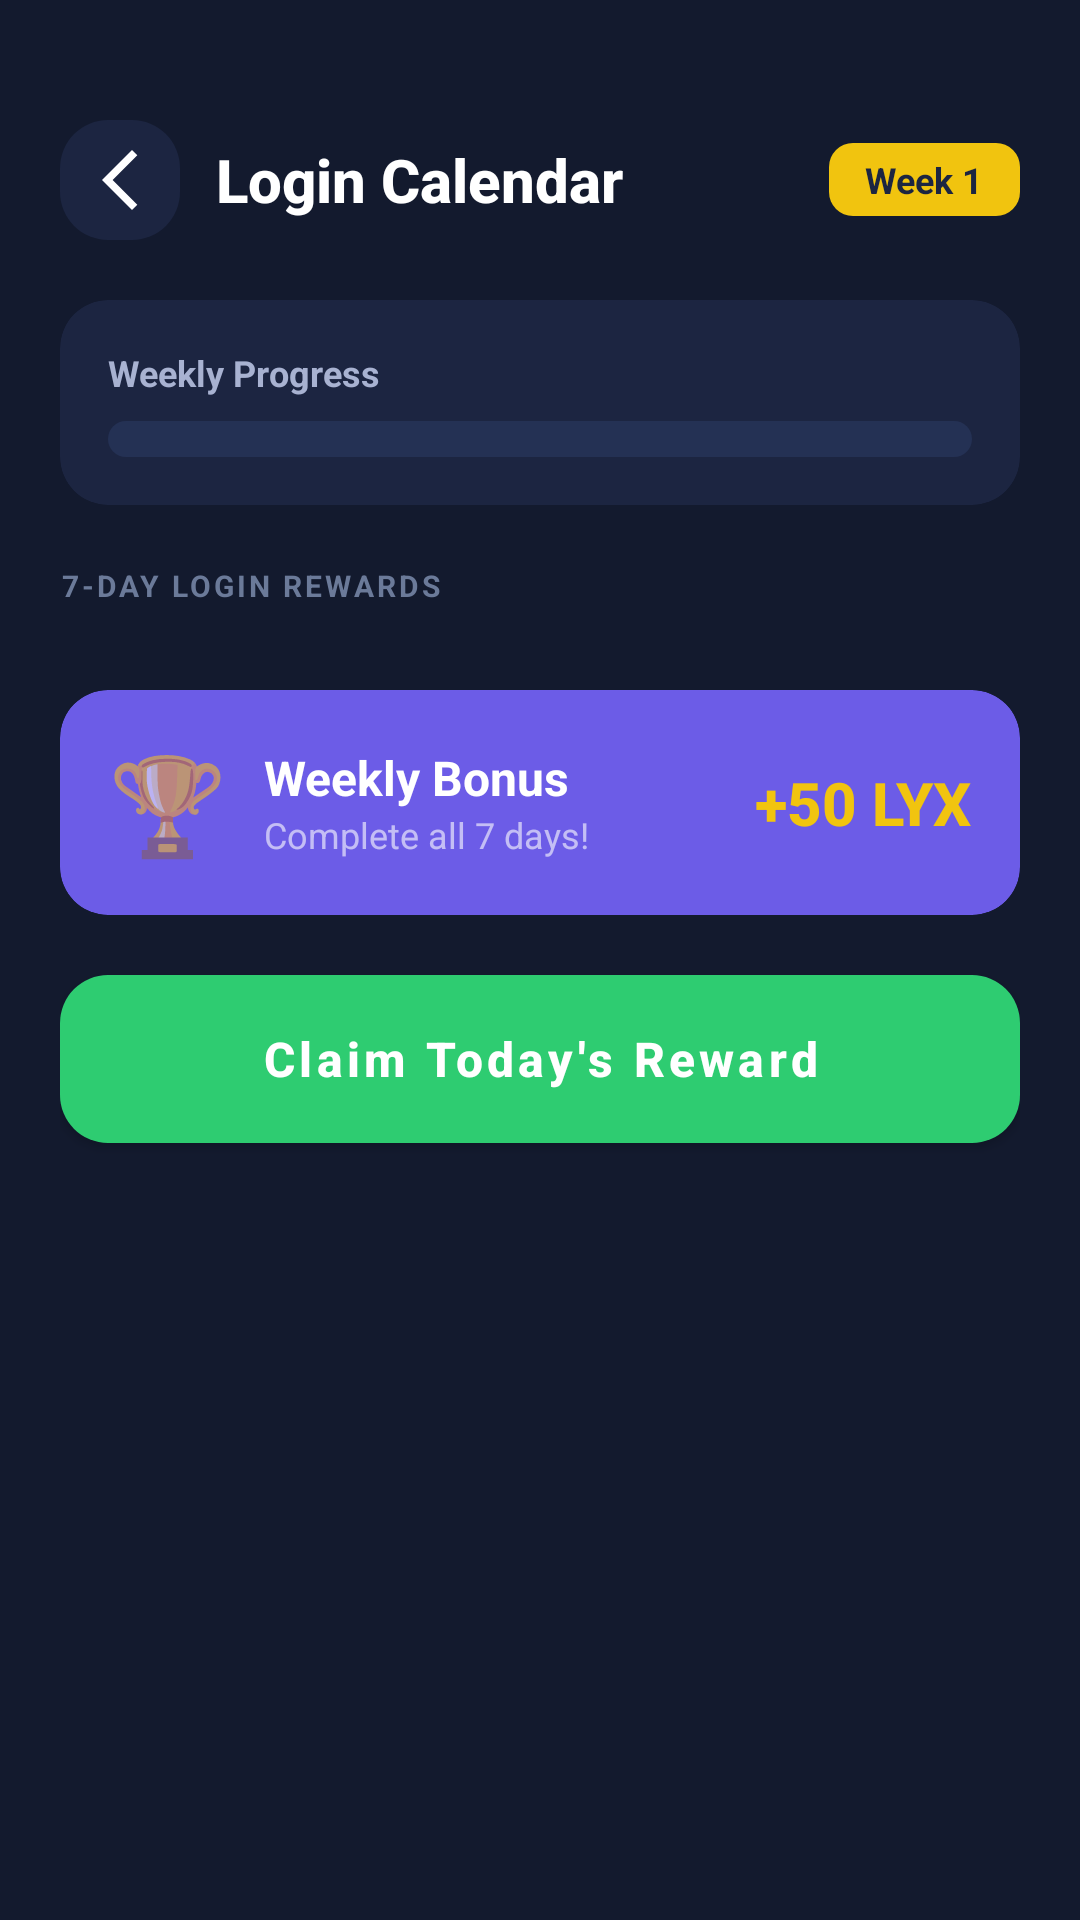

Here is an Android app screen rendered from its layout file. Give the layout XML and the strings, colors and styles it references.
<!-- AndroidManifest.xml: activity theme Theme.Patra -->
<!-- res/layout/activity_login_calendar.xml -->
<?xml version="1.0" encoding="utf-8"?>
<ScrollView xmlns:android="http://schemas.android.com/apk/res/android"
    xmlns:app="http://schemas.android.com/apk/res-auto"
    android:layout_width="match_parent"
    android:layout_height="match_parent"
    android:background="@color/backgroundColor"
    android:fillViewport="true"
    android:overScrollMode="never">

    <LinearLayout
        android:layout_width="match_parent"
        android:layout_height="wrap_content"
        android:orientation="vertical"
        android:padding="@dimen/screen_padding_horizontal">

        
        <LinearLayout
            android:layout_width="match_parent"
            android:layout_height="wrap_content"
            android:layout_marginTop="@dimen/spacing_xl"
            android:gravity="center_vertical"
            android:orientation="horizontal">

            <ImageView
                android:id="@+id/backButton"
                android:layout_width="@dimen/icon_xl"
                android:layout_height="@dimen/icon_xl"
                android:background="@drawable/soft_card_background"
                android:padding="@dimen/spacing_sm"
                android:src="@drawable/baseline_arrow_back_ios_new_24"
                app:tint="@color/textPrimary"
                android:contentDescription="Back" />

            <TextView
                android:layout_width="0dp"
                android:layout_height="wrap_content"
                android:layout_marginStart="@dimen/spacing_md"
                android:layout_weight="1"
                android:fontFamily="sans-serif-medium"
                android:text="Login Calendar"
                android:textColor="@color/textPrimary"
                android:textSize="@dimen/text_title"
                android:textStyle="bold" />

            <TextView
                android:id="@+id/weekTitle"
                android:layout_width="wrap_content"
                android:layout_height="wrap_content"
                android:background="@drawable/badge_background_gold"
                android:paddingHorizontal="@dimen/spacing_md"
                android:paddingVertical="@dimen/spacing_xs"
                android:text="Week 1"
                android:textColor="@color/cardBackground"
                android:textSize="@dimen/text_caption"
                android:textStyle="bold" />
        </LinearLayout>

        
        <com.google.android.material.card.MaterialCardView
            android:layout_width="match_parent"
            android:layout_height="wrap_content"
            android:layout_marginTop="@dimen/spacing_xl"
            app:cardBackgroundColor="@color/cardBackground"
            app:cardCornerRadius="@dimen/corner_radius_lg"
            app:cardElevation="0dp">

            <LinearLayout
                android:layout_width="match_parent"
                android:layout_height="wrap_content"
                android:orientation="vertical"
                android:padding="@dimen/spacing_lg">

                <TextView
                    android:layout_width="wrap_content"
                    android:layout_height="wrap_content"
                    android:text="Weekly Progress"
                    android:textColor="@color/textSecondary"
                    android:textSize="@dimen/text_caption"
                    android:textStyle="bold" />

                <ProgressBar
                    android:id="@+id/weekProgress"
                    style="?android:attr/progressBarStyleHorizontal"
                    android:layout_width="match_parent"
                    android:layout_height="12dp"
                    android:layout_marginTop="@dimen/spacing_sm"
                    android:max="100"
                    android:progress="0"
                    android:progressDrawable="@drawable/progress_gradient" />

                <TextView
                    android:id="@+id/totalWeeksText"
                    android:layout_width="wrap_content"
                    android:layout_height="wrap_content"
                    android:layout_marginTop="@dimen/spacing_sm"
                    android:text=""
                    android:textColor="@color/gold"
                    android:textSize="@dimen/text_caption"
                    android:visibility="gone" />
            </LinearLayout>
        </com.google.android.material.card.MaterialCardView>

        
        <TextView
            android:layout_width="wrap_content"
            android:layout_height="wrap_content"
            android:layout_marginTop="@dimen/spacing_xl"
            android:text="7-DAY LOGIN REWARDS"
            android:textColor="@color/textTertiary"
            android:textSize="@dimen/text_overline"
            android:textStyle="bold"
            android:letterSpacing="0.1" />

        <LinearLayout
            android:id="@+id/daysContainer"
            android:layout_width="match_parent"
            android:layout_height="wrap_content"
            android:layout_marginTop="@dimen/spacing_md"
            android:orientation="vertical" />

        
        <com.google.android.material.card.MaterialCardView
            android:id="@+id/weeklyBonusCard"
            android:layout_width="match_parent"
            android:layout_height="wrap_content"
            android:layout_marginTop="@dimen/spacing_lg"
            app:cardBackgroundColor="@color/colorPrimary"
            app:cardCornerRadius="@dimen/corner_radius_lg"
            app:cardElevation="0dp">

            <LinearLayout
                android:layout_width="match_parent"
                android:layout_height="wrap_content"
                android:gravity="center_vertical"
                android:orientation="horizontal"
                android:padding="@dimen/spacing_lg">

                <TextView
                    android:layout_width="wrap_content"
                    android:layout_height="wrap_content"
                    android:text="🏆"
                    android:textSize="32sp" />

                <LinearLayout
                    android:layout_width="0dp"
                    android:layout_height="wrap_content"
                    android:layout_marginStart="@dimen/spacing_md"
                    android:layout_weight="1"
                    android:orientation="vertical">

                    <TextView
                        android:layout_width="wrap_content"
                        android:layout_height="wrap_content"
                        android:text="Weekly Bonus"
                        android:textColor="@color/white"
                        android:textSize="@dimen/text_body"
                        android:textStyle="bold" />

                    <TextView
                        android:layout_width="wrap_content"
                        android:layout_height="wrap_content"
                        android:text="Complete all 7 days!"
                        android:textColor="@color/white60"
                        android:textSize="@dimen/text_caption" />
                </LinearLayout>

                <TextView
                    android:id="@+id/weeklyBonusText"
                    android:layout_width="wrap_content"
                    android:layout_height="wrap_content"
                    android:fontFamily="sans-serif-medium"
                    android:text="+50 LYX"
                    android:textColor="@color/gold"
                    android:textSize="@dimen/text_title"
                    android:textStyle="bold" />
            </LinearLayout>
        </com.google.android.material.card.MaterialCardView>

        
        <com.google.android.material.button.MaterialButton
            android:id="@+id/claimTodayBtn"
            android:layout_width="match_parent"
            android:layout_height="@dimen/button_height_lg"
            android:layout_marginTop="@dimen/spacing_xl"
            android:fontFamily="sans-serif-medium"
            android:insetTop="0dp"
            android:insetBottom="0dp"
            android:text="Claim Today's Reward"
            android:textAllCaps="false"
            android:textSize="@dimen/text_body"
            android:textStyle="bold"
            app:backgroundTint="@color/accentGreen"
            app:cornerRadius="@dimen/corner_radius_lg"
            app:elevation="0dp" />

        <View
            android:layout_width="match_parent"
            android:layout_height="@dimen/spacing_xxxl" />

    </LinearLayout>
</ScrollView>
<!-- resources referenced by this layout -->
<resources>
  <color name="accentGreen">#2ECC71</color>
  <color name="backgroundColor">#131A2E</color>
  <color name="cardBackground">#1C2541</color>
  <color name="colorPrimary">#6C5CE7</color>
  <color name="gold">#F1C40F</color>
  <color name="textPrimary">#FFFFFF</color>
  <color name="textSecondary">#A8B2D1</color>
  <color name="textTertiary">#6B7A99</color>
  <color name="white">#FFFFFF</color>
  <color name="white60">#99FFFFFF</color>
  <dimen name="button_height_lg">56dp</dimen>
  <dimen name="corner_radius_lg">16dp</dimen>
  <dimen name="icon_xl">40dp</dimen>
  <dimen name="screen_padding_horizontal">20dp</dimen>
  <dimen name="spacing_lg">16dp</dimen>
  <dimen name="spacing_md">12dp</dimen>
  <dimen name="spacing_sm">8dp</dimen>
  <dimen name="spacing_xl">20dp</dimen>
  <dimen name="spacing_xs">4dp</dimen>
  <dimen name="spacing_xxxl">32dp</dimen>
  <dimen name="text_body">16sp</dimen>
  <dimen name="text_caption">12sp</dimen>
  <dimen name="text_overline">10sp</dimen>
  <dimen name="text_title">20sp</dimen>
  <!-- drawable badge_background_gold (drawable) -->
  <?xml version="1.0" encoding="utf-8"?>
  <shape xmlns:android="http://schemas.android.com/apk/res/android"
      android:shape="rectangle">
      <solid android:color="@color/gold" />
      <corners android:radius="@dimen/corner_radius_sm" />
  </shape>
  <!-- drawable baseline_arrow_back_ios_new_24 (drawable) -->
  <vector xmlns:android="http://schemas.android.com/apk/res/android" android:height="24dp" android:tint="#ffff" android:viewportHeight="24" android:viewportWidth="24" android:width="24dp">
        
      <path android:fillColor="@android:color/white" android:pathData="M17.77,3.77l-1.77,-1.77l-10,10l10,10l1.77,-1.77l-8.23,-8.23z"/>
      
  </vector>
  <!-- drawable soft_card_background (drawable) -->
  <?xml version="1.0" encoding="utf-8"?>
  <shape xmlns:android="http://schemas.android.com/apk/res/android"
      android:shape="rectangle">
      <solid android:color="@color/cardBackground"/>
      <corners android:radius="@dimen/corner_radius_lg"/>
  </shape>
  <style name="Theme.Patra" parent="Base.Theme.Patra" />
  <dimen name="corner_radius_sm">8dp</dimen>
  <color name="cardBackgroundElevated">#243154</color>
  <color name="borderColor">#2D3A5C</color>
  <style name="Base.Theme.Patra" parent="Theme.MaterialComponents.DayNight.NoActionBar">
          
          <item name="colorPrimary">@color/colorPrimary</item>
          <item name="colorPrimaryVariant">@color/colorPrimaryDark</item>
          <item name="colorOnPrimary">@color/white</item>
          <item name="colorSecondary">@color/colorPrimary</item>
          <item name="colorSecondaryVariant">@color/colorPrimaryDark</item>
          <item name="colorOnSecondary">@color/white</item>
  
          
          <item name="android:statusBarColor">@color/backgroundColor</item>
          <item name="android:navigationBarColor">@color/backgroundColor</item>
          <item name="android:windowLightStatusBar">false</item>
          <item name="android:windowBackground">@color/backgroundColor</item>
          <item name="colorSurface">@color/cardBackground</item>
          <item name="colorOnSurface">@color/textPrimary</item>
  
          
          <item name="android:fontFamily">sans-serif</item>
  
          
          <item name="android:windowAnimationStyle">@style/WindowAnimationStyle</item>
      </style>
  <color name="colorPrimaryDark">#5849C2</color>
  <style name="WindowAnimationStyle">
          <item name="android:activityOpenEnterAnimation">@android:anim/fade_in</item>
          <item name="android:activityOpenExitAnimation">@android:anim/fade_out</item>
          <item name="android:activityCloseEnterAnimation">@android:anim/fade_in</item>
          <item name="android:activityCloseExitAnimation">@android:anim/fade_out</item>
      </style>
</resources>
